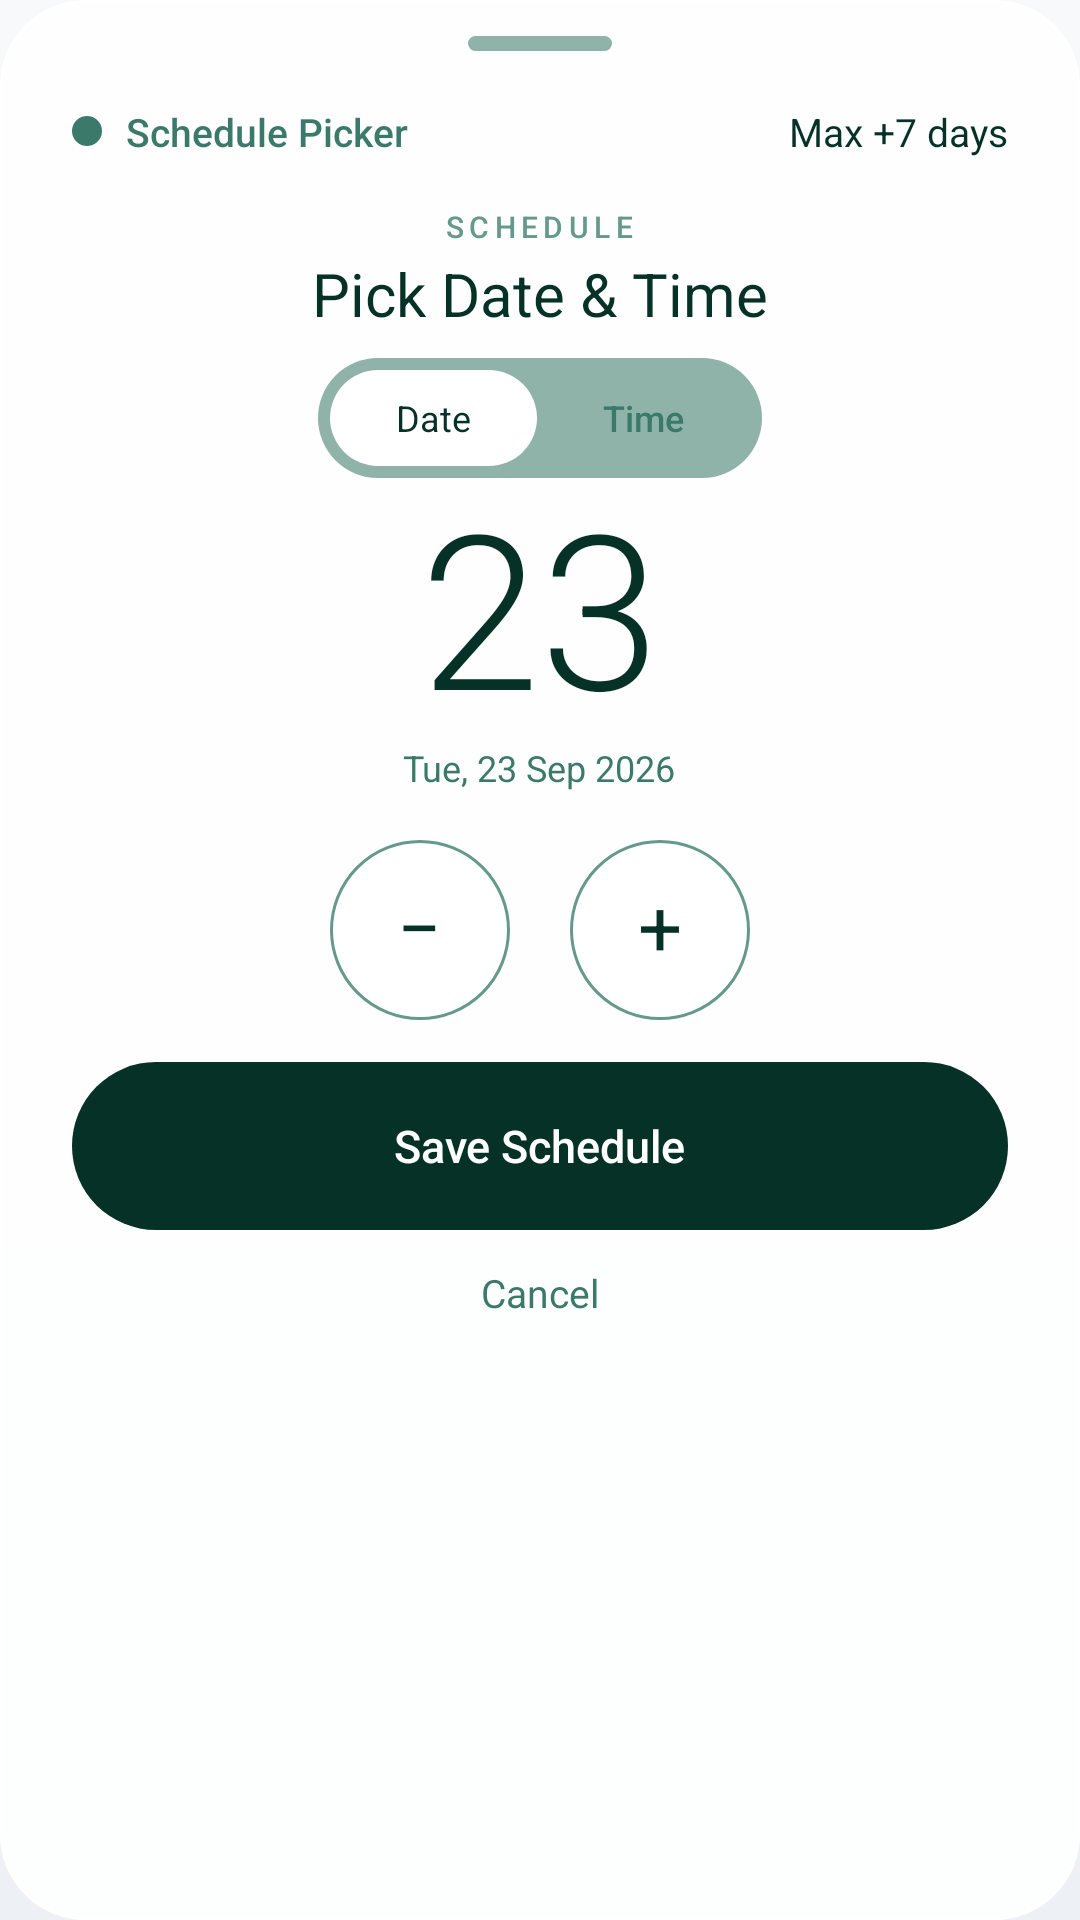

Reconstruct the res/layout file that produces this screen, plus the resources it refers to.
<!-- AndroidManifest.xml: application theme Theme.SmartSolar.Glass -->
<!-- res/layout/dialog_pick_datetime.xml -->
<?xml version="1.0" encoding="utf-8"?>
<ScrollView xmlns:android="http://schemas.android.com/apk/res/android"
    android:layout_width="match_parent"
    android:layout_height="wrap_content"
    android:background="@drawable/bg_edit_sheet_water"
    android:scrollbars="none"
    android:clipToPadding="false">

<LinearLayout
    android:layout_width="match_parent"
    android:layout_height="wrap_content"
    android:orientation="vertical"
    android:paddingHorizontal="24dp"
    android:paddingTop="12dp"
    android:paddingBottom="24dp">

    
    <View
        android:layout_width="48dp"
        android:layout_height="5dp"
        android:layout_gravity="center_horizontal"
        android:background="@drawable/bg_adjust_handle"
        android:layout_marginBottom="18dp" />

    
    <LinearLayout
        android:layout_width="match_parent"
        android:layout_height="wrap_content"
        android:orientation="horizontal"
        android:gravity="center_vertical"
        android:layout_marginBottom="16dp">

        <View
            android:layout_width="10dp"
            android:layout_height="10dp"
            android:background="@drawable/bg_dot_orange" />

        <TextView
            android:layout_width="0dp"
            android:layout_height="wrap_content"
            android:layout_weight="1"
            android:text="Schedule Picker"
            android:textSize="13sp"
            android:fontFamily="sans-serif-medium"
            android:textColor="#3B796A"
            android:paddingStart="8dp"
            android:maxLines="1"
            android:ellipsize="end" />

        <TextView
            android:layout_width="wrap_content"
            android:layout_height="wrap_content"
            android:text="Max +7 days"
            android:textSize="13sp"
            android:fontFamily="sans-serif-semibold"
            android:textColor="#063127" />
    </LinearLayout>

    <TextView
        android:layout_width="wrap_content"
        android:layout_height="wrap_content"
        android:layout_gravity="center_horizontal"
        android:text="SCHEDULE"
        android:textSize="10sp"
        android:letterSpacing="0.18"
        android:fontFamily="sans-serif-medium"
        android:textColor="#65998B" />

    <TextView
        android:layout_width="wrap_content"
        android:layout_height="wrap_content"
        android:layout_gravity="center_horizontal"
        android:text="Pick Date &amp; Time"
        android:textSize="20sp"
        android:fontFamily="sans-serif-semibold"
        android:textColor="#063127"
        android:layout_marginTop="2dp"
        android:layout_marginBottom="8dp" />

    
    <LinearLayout
        android:layout_width="wrap_content"
        android:layout_height="wrap_content"
        android:layout_gravity="center_horizontal"
        android:orientation="horizontal"
        android:background="@drawable/bg_segment_track"
        android:padding="4dp"
        android:layout_marginBottom="4dp">

        <TextView
            android:id="@+id/tv_seg_date"
            android:layout_width="wrap_content"
            android:layout_height="32dp"
            android:gravity="center"
            android:background="@drawable/bg_segment_selected"
            android:text="Date"
            android:textSize="12sp"
            android:fontFamily="sans-serif-semibold"
            android:textColor="#063127"
            android:paddingHorizontal="22dp" />

        <TextView
            android:id="@+id/tv_seg_time"
            android:layout_width="wrap_content"
            android:layout_height="wrap_content"
            android:gravity="center"
            android:text="Time"
            android:textSize="12sp"
            android:fontFamily="sans-serif-medium"
            android:textColor="#3B796A"
            android:paddingHorizontal="22dp"
            android:minHeight="32dp" />
    </LinearLayout>

    
    <TextView
        android:id="@+id/tv_pick_value"
        android:layout_width="wrap_content"
        android:layout_height="wrap_content"
        android:layout_gravity="center_horizontal"
        android:text="23"
        android:textSize="72sp"
        android:fontFamily="sans-serif-light"
        android:includeFontPadding="false"
        android:textColor="#063127"
        android:layout_marginTop="0dp" />

    <TextView
        android:id="@+id/tv_pick_hint"
        android:layout_width="wrap_content"
        android:layout_height="wrap_content"
        android:layout_gravity="center_horizontal"
        android:text="Tue, 23 Sep 2026"
        android:textSize="12sp"
        android:textColor="#3B796A"
        android:layout_marginBottom="16dp" />

    
    <LinearLayout
        android:id="@+id/layout_day_stepper"
        android:layout_width="match_parent"
        android:layout_height="wrap_content"
        android:orientation="horizontal"
        android:gravity="center"
        android:layout_marginBottom="14dp">

        <FrameLayout
            android:id="@+id/btn_pick_minus"
            android:layout_width="60dp"
            android:layout_height="60dp"
            android:background="@drawable/bg_stepper_circle"
            android:clickable="true"
            android:focusable="true">
            <TextView
                android:layout_width="wrap_content"
                android:layout_height="wrap_content"
                android:layout_gravity="center"
                android:text="−"
                android:textSize="26sp"
                android:textColor="#063127"
                android:includeFontPadding="false" />
        </FrameLayout>

        <View
            android:layout_width="20dp"
            android:layout_height="1dp" />

        <FrameLayout
            android:id="@+id/btn_pick_plus"
            android:layout_width="60dp"
            android:layout_height="60dp"
            android:background="@drawable/bg_stepper_circle"
            android:clickable="true"
            android:focusable="true">
            <TextView
                android:layout_width="wrap_content"
                android:layout_height="wrap_content"
                android:layout_gravity="center"
                android:text="+"
                android:textSize="26sp"
                android:textColor="#063127"
                android:includeFontPadding="false" />
        </FrameLayout>
    </LinearLayout>

    
    <LinearLayout
        android:id="@+id/layout_clock_wrap"
        android:layout_width="match_parent"
        android:layout_height="wrap_content"
        android:orientation="vertical"
        android:gravity="center_horizontal"
        android:layout_marginBottom="18dp"
        android:visibility="gone">

        <TimePicker
            android:id="@+id/time_picker_clock"
            android:layout_width="match_parent"
            android:layout_height="wrap_content"
            android:layout_marginBottom="4dp"
            android:timePickerMode="clock" />

        <TextView
            android:layout_width="wrap_content"
            android:layout_height="wrap_content"
            android:text="Tap the clock face to set time"
            android:textSize="12sp"
            android:textColor="#3B796A"
            android:layout_marginTop="8dp" />
    </LinearLayout>

    
    <FrameLayout
        android:id="@+id/btn_pick_save"
        android:layout_width="match_parent"
        android:layout_height="56dp"
        android:background="@drawable/bg_save_dark_pill"
        android:clickable="true"
        android:focusable="true">
        <TextView
            android:layout_width="wrap_content"
            android:layout_height="wrap_content"
            android:layout_gravity="center"
            android:text="Save Schedule"
            android:textSize="15sp"
            android:fontFamily="sans-serif-medium"
            android:textColor="#FFFFFF" />
    </FrameLayout>

    <TextView
        android:id="@+id/btn_pick_cancel"
        android:layout_width="wrap_content"
        android:layout_height="wrap_content"
        android:layout_gravity="center_horizontal"
        android:text="Cancel"
        android:textSize="13sp"
        android:textColor="#3B796A"
        android:padding="12dp" />

</LinearLayout>
</ScrollView>
<!-- resources referenced by this layout -->
<resources>
  <!-- drawable bg_adjust_handle (drawable) -->
  <?xml version="1.0" encoding="utf-8"?>
  <shape xmlns:android="http://schemas.android.com/apk/res/android"
      android:shape="rectangle">
      <solid android:color="#8FB3A9" />
      <corners android:radius="50dp" />
  </shape>
  <!-- drawable bg_dot_orange (drawable) -->
  <?xml version="1.0" encoding="utf-8"?>
  <shape xmlns:android="http://schemas.android.com/apk/res/android"
      android:shape="oval">
      <solid android:color="#3B796A" />
  </shape>
  <!-- drawable bg_edit_sheet_water (drawable) -->
  <?xml version="1.0" encoding="utf-8"?>
  <shape xmlns:android="http://schemas.android.com/apk/res/android"
      android:shape="rectangle">
      <solid android:color="#E6FFFFFF" />
      <corners android:radius="28dp" />
      <stroke
          android:width="1dp"
          android:color="#FFFFFF" />
  </shape>
  <!-- drawable bg_save_dark_pill (drawable) -->
  <?xml version="1.0" encoding="utf-8"?>
  <shape xmlns:android="http://schemas.android.com/apk/res/android"
      android:shape="rectangle">
      <solid android:color="#063127" />
      <corners android:radius="50dp" />
  </shape>
  <!-- drawable bg_segment_selected (drawable) -->
  <?xml version="1.0" encoding="utf-8"?>
  <shape xmlns:android="http://schemas.android.com/apk/res/android"
      android:shape="rectangle">
      <solid android:color="#FFFFFF" />
      <corners android:radius="50dp" />
  </shape>
  <!-- drawable bg_segment_track (drawable) -->
  <?xml version="1.0" encoding="utf-8"?>
  <shape xmlns:android="http://schemas.android.com/apk/res/android"
      android:shape="rectangle">
      <solid android:color="#8FB3A9" />
      <corners android:radius="50dp" />
  </shape>
  <!-- drawable bg_stepper_circle (drawable) -->
  <?xml version="1.0" encoding="utf-8"?>
  <shape xmlns:android="http://schemas.android.com/apk/res/android"
      android:shape="oval">
      <solid android:color="#FFFFFF" />
      <stroke
          android:width="1dp"
          android:color="#65998B" />
  </shape>
  <color name="neuro_green">#2F5D62</color>
  <color name="neuro_green_dark">#24474B</color>
  <color name="text_on_accent">#FFFFFF</color>
  <color name="neuro_blue">#3E5C76</color>
  <color name="neuro_danger">#9E3B3B</color>
  <color name="white">#FFFFFF</color>
  <color name="glass_surface">#FFFFFF</color>
  <color name="neuro_text_primary">#1E293B</color>
  <color name="neuro_surface">#F7F9FB</color>
  <!-- drawable bg_glass_canvas (drawable) -->
  <?xml version="1.0" encoding="utf-8"?>
  <layer-list xmlns:android="http://schemas.android.com/apk/res/android">
      <item>
          <shape android:shape="rectangle">
              <gradient
                  android:angle="270"
                  android:startColor="@color/canvas_top"
                  android:endColor="@color/canvas_bottom"
                  android:type="linear" />
          </shape>
      </item>
  </layer-list>
  <color name="neuro_bg">#EDF1F5</color>
  <color name="neuro_nav_bg">#FFFFFF</color>
  <color name="transparent">#00000000</color>
  <color name="neuro_text_secondary">#475569</color>
  <color name="neuro_text_muted">#94A3B8</color>
  <style name="Widget.Glass.CardView" parent="CardView">
          <item name="cardBackgroundColor">@color/glass_surface</item>
          <item name="cardCornerRadius">24dp</item>
          <item name="cardElevation">0dp</item>
          <item name="cardMaxElevation">0dp</item>
          <item name="cardPreventCornerOverlap">true</item>
      </style>
  <color name="canvas_top">#F7F9FB</color>
  <color name="canvas_bottom">#EDF1F5</color>
</resources>
